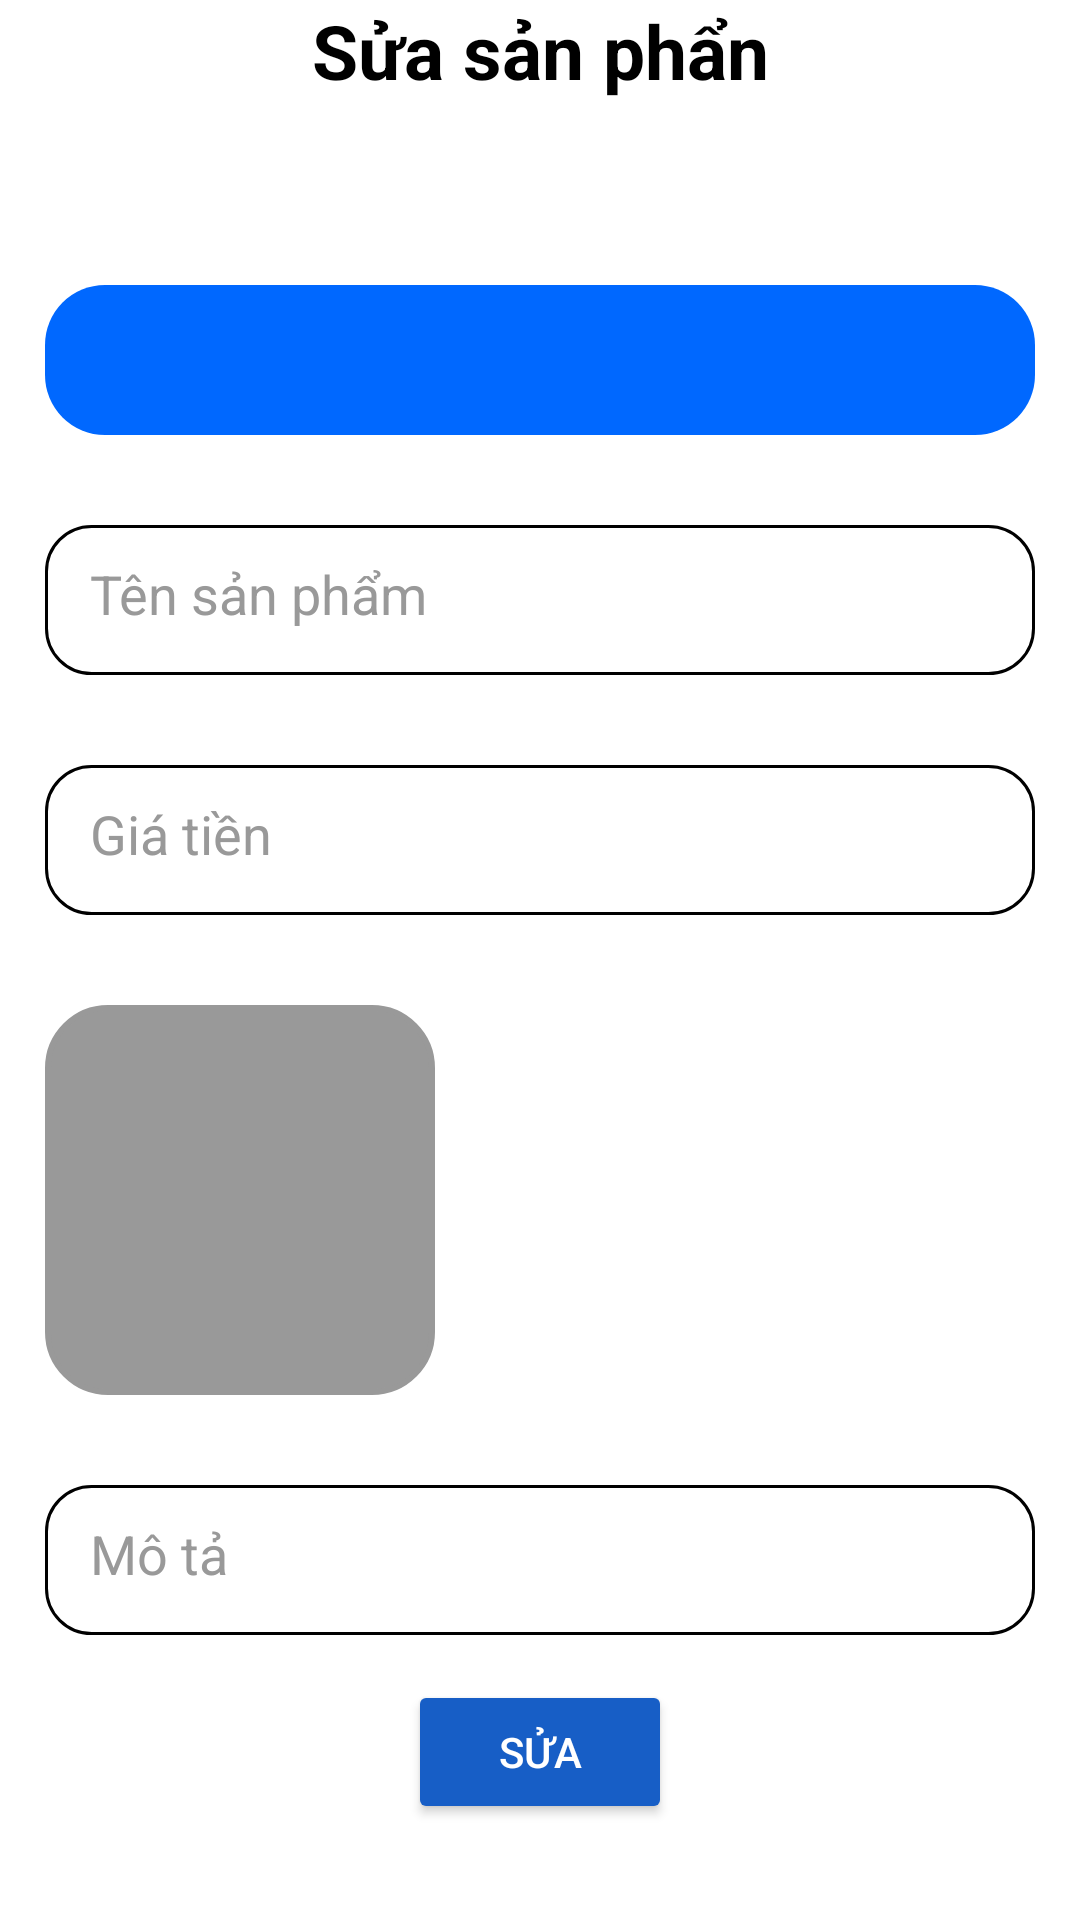

Reconstruct the res/layout file that produces this screen, plus the resources it refers to.
<!-- AndroidManifest.xml: application theme Theme.App_ban_hang -->
<!-- res/layout/activity_page_admin_edit_product.xml -->
<?xml version="1.0" encoding="utf-8"?>
<androidx.constraintlayout.widget.ConstraintLayout xmlns:android="http://schemas.android.com/apk/res/android"
    xmlns:app="http://schemas.android.com/apk/res-auto"
    android:layout_width="match_parent"
    android:layout_height="match_parent"
    android:id="@+id/main"
    android:background="@color/white">

    <TextView
        android:id="@+id/textView11"
        android:layout_width="match_parent"
        android:layout_height="80dp"
        android:text="Sửa sản phẩn"
        android:textAlignment="center"
        android:textColor="@color/black"
        android:textSize="25sp"
        android:textStyle="bold"
        app:layout_constraintEnd_toEndOf="parent"
        app:layout_constraintStart_toStartOf="parent"
        app:layout_constraintTop_toTopOf="parent" />

    <LinearLayout
        android:layout_width="match_parent"
        android:layout_height="0dp"
        android:orientation="vertical"
        app:layout_constraintBottom_toBottomOf="parent"
        app:layout_constraintEnd_toEndOf="parent"
        app:layout_constraintStart_toStartOf="parent"
        app:layout_constraintTop_toBottomOf="@+id/textView11" >

        <Spinner
            android:id="@+id/ed_cateID"
            android:layout_width="match_parent"
            android:layout_height="50dp"
            android:layout_margin="15dp"
            android:background="@drawable/btn_round_blue"
            android:padding="15dp" />

        <EditText
            android:id="@+id/ed_productName"
            android:layout_width="match_parent"
            android:layout_height="50dp"
            android:padding="15dp"
            android:layout_margin="15dp"
            android:hint="Tên sản phẩm"
            android:textColorHint="@color/gray"
            android:textColor="@color/black"
            android:background="@drawable/edt_underline" />

        <EditText
            android:id="@+id/ed_price"
            android:layout_width="match_parent"
            android:layout_height="50dp"
            android:padding="15dp"
            android:layout_margin="15dp"
            android:hint="Giá tiền"
            android:textColorHint="@color/gray"
            android:textColor="@color/black"
            android:background="@drawable/edt_underline" />

        <ImageView
            android:id="@+id/bn_imgRes"
            android:layout_width="130dp"
            android:layout_height="130dp"
            android:padding="15dp"
            android:layout_margin="15dp"
            android:background="@drawable/edt_round_pre"
            android:backgroundTint="@color/gray"/>

        <EditText
            android:id="@+id/ed_Desc"
            android:layout_width="match_parent"
            android:layout_height="50dp"
            android:padding="15dp"
            android:layout_margin="15dp"
            android:hint="Mô tả"
            android:textColorHint="@color/gray"
            android:textColor="@color/black"
            android:background="@drawable/edt_underline" />

        <Button
            android:id="@+id/bn_addProduct"
            android:layout_width="wrap_content"
            android:layout_height="wrap_content"
            android:text="Sửa"
            android:backgroundTint="@color/primary"
            android:layout_gravity="center"/>
    </LinearLayout>
</androidx.constraintlayout.widget.ConstraintLayout>
<!-- resources referenced by this layout -->
<resources>
  <color name="black">#FF000000</color>
  <color name="gray">#FF999999</color>
  <color name="primary">#175EC6</color>
  <color name="white">#FFFFFFFF</color>
  <!-- drawable btn_round_blue (drawable) -->
  <?xml version="1.0" encoding="utf-8"?>
  <shape xmlns:android="http://schemas.android.com/apk/res/android"
      android:shape="rectangle">
  
      <solid android:color="#0068FF "/>  
  
      <corners android:radius="20dp"/> 
  
      
      
      
  
  </shape>
  <!-- drawable edt_round_pre (drawable) -->
  <?xml version="1.0" encoding="utf-8"?>
  <shape xmlns:android="http://schemas.android.com/apk/res/android"
      android:shape="rectangle">
      <corners android:radius="20dp"/>
      <stroke
          android:width="2dp"
          android:color="@color/white"/>
  </shape>
  <!-- drawable edt_underline (drawable) -->
  <?xml version="1.0" encoding="utf-8"?>
  <shape xmlns:android="http://schemas.android.com/apk/res/android" android:shape="rectangle">
      <solid android:color="@android:color/transparent"/>
      <corners android:radius="15dp"/>
      <stroke android:width="1dp" android:color="@color/black"/>
  
  </shape>
  <style name="Theme.App_ban_hang" parent="Theme.MaterialComponents.NoActionBar">
          
          <item name="colorPrimary">@color/purple_500</item>
          <item name="colorPrimaryVariant">@color/purple_700</item>
          <item name="colorOnPrimary">@color/white</item>
          <item name="popupMenuStyle">@style/WhitePopupMenuStyle</item>
  
          
          <item name="colorSecondary">@color/teal_200</item>
          <item name="colorSecondaryVariant">@color/teal_700</item>
          <item name="colorOnSecondary">@color/black</item>
  
          
          <item name="android:statusBarColor">?attr/colorPrimaryVariant</item>
          <item name="android:windowBackground">@color/primary</item>
      </style>
  <color name="purple_500">#FF6200EE</color>
  <color name="purple_700">#FF3700B3</color>
  <style name="WhitePopupMenuStyle" parent="Widget.AppCompat.PopupMenu">
          <item name="android:popupBackground">@android:color/white</item>
          <item name="android:textColorPrimary">@android:color/black</item>
      </style>
  <color name="teal_200">#FF03DAC5</color>
  <color name="teal_700">#FF018786</color>
</resources>
